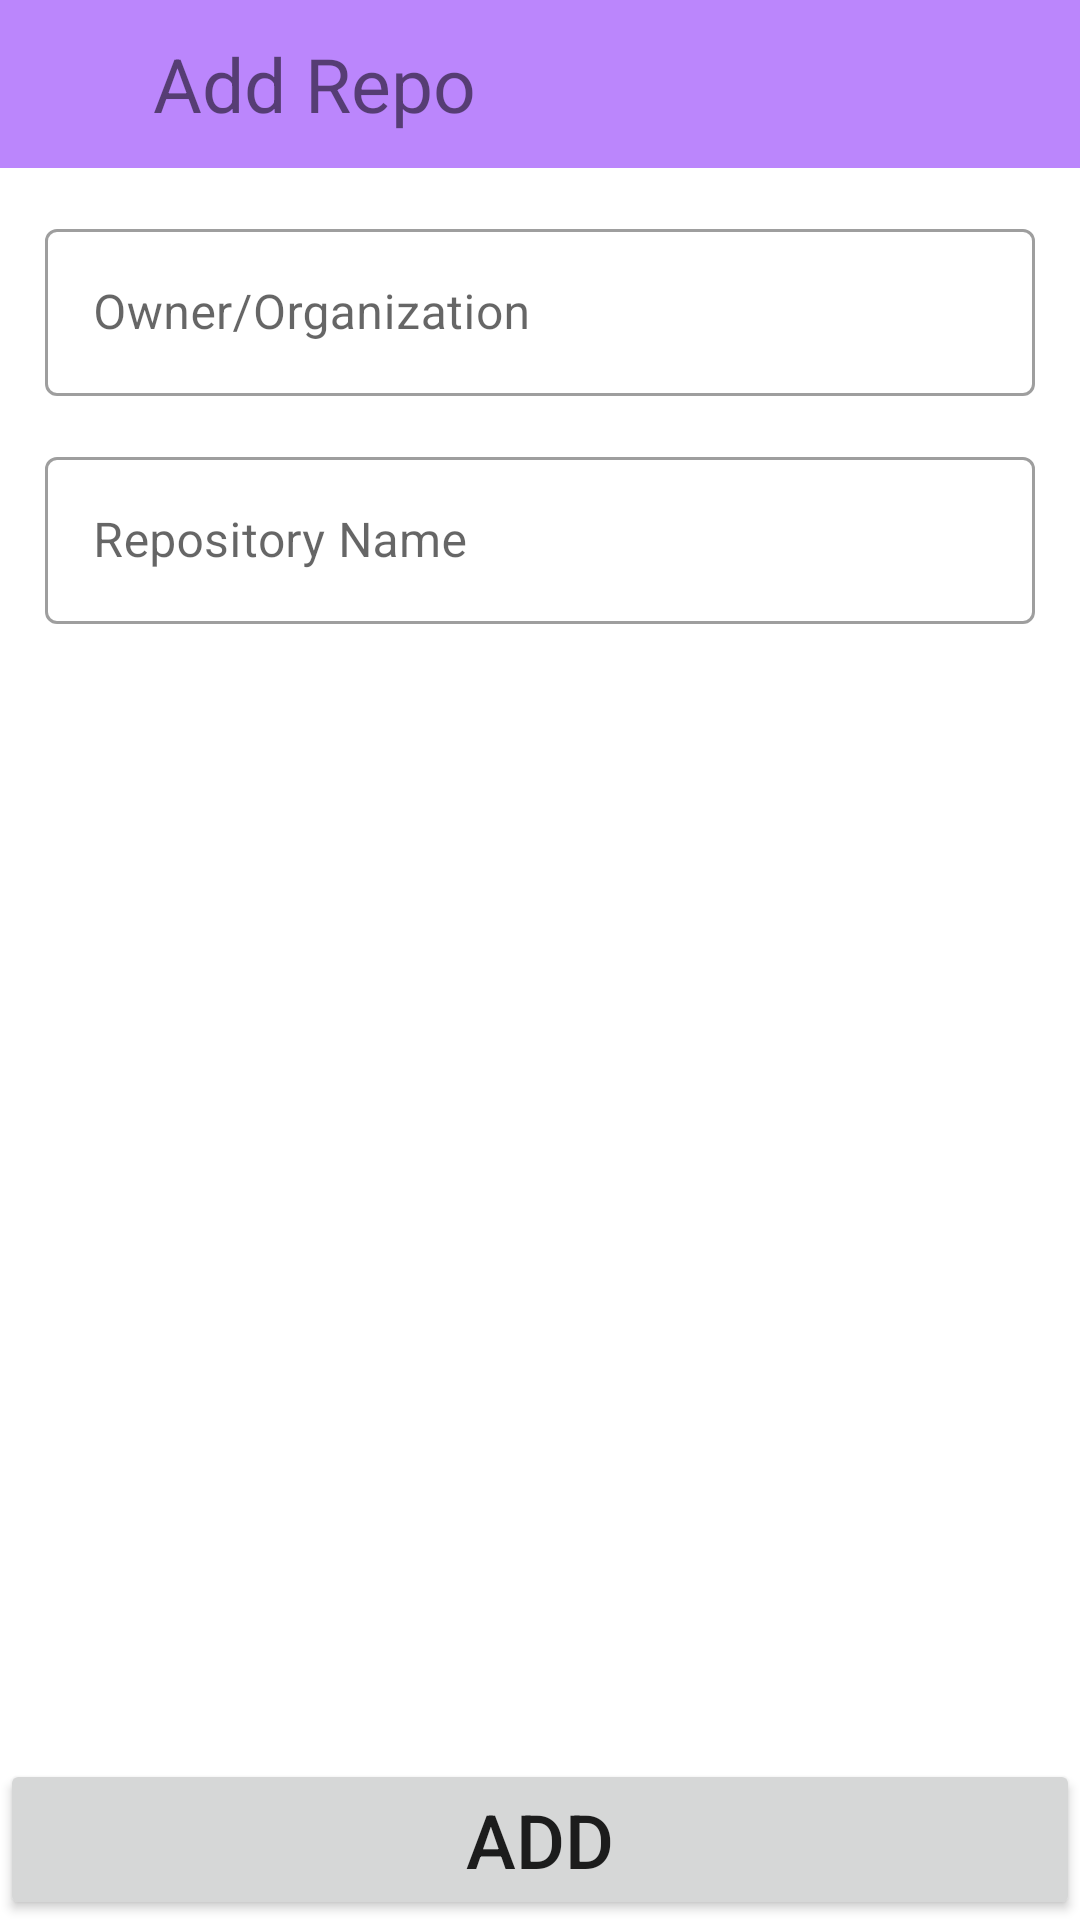

Reconstruct the res/layout file that produces this screen, plus the resources it refers to.
<!-- AndroidManifest.xml: application theme Theme.GithubBrowser -->
<!-- res/layout/activity_add_repo.xml -->
<?xml version="1.0" encoding="utf-8"?>
<androidx.constraintlayout.widget.ConstraintLayout xmlns:android="http://schemas.android.com/apk/res/android"
    xmlns:app="http://schemas.android.com/apk/res-auto"
    xmlns:tools="http://schemas.android.com/tools"
    android:layout_width="match_parent"
    android:layout_height="match_parent"
    tools:context=".activities.AddRepoActivity">

    <androidx.appcompat.widget.Toolbar

        android:id="@+id/toolbar_add_repo"
        android:layout_width="match_parent"
        android:layout_height="?actionBarSize"
        android:background="@color/purple_200"
        android:textAlignment="center"
        android:theme="@style/ToolbarTheme"
        app:layout_constraintTop_toTopOf="parent"
        app:titleTextColor="@color/purple_500">

        <androidx.constraintlayout.widget.ConstraintLayout
            android:layout_width="match_parent"
            android:layout_height="match_parent">

            <ImageView
                android:id="@+id/add_repo_back"
                android:layout_width="35dp"
                android:layout_height="match_parent"
                android:src="@drawable/ic_baseline_arrow_back_ios_24"
                app:layout_constraintLeft_toLeftOf="parent" />

            <TextView
                android:layout_width="wrap_content"
                android:layout_height="match_parent"
                android:gravity="center"
                android:text="@string/add_repo"
                android:textSize="25sp"
                app:layout_constraintLeft_toRightOf="@+id/add_repo_back" />
        </androidx.constraintlayout.widget.ConstraintLayout>
    </androidx.appcompat.widget.Toolbar>

    <com.google.android.material.textfield.TextInputLayout
        android:id="@+id/ownerfeild"
        style="@style/Widget.MaterialComponents.TextInputLayout.OutlinedBox"
        android:layout_width="match_parent"
        android:layout_height="wrap_content"
        android:layout_margin="15dp"
        app:layout_constraintLeft_toLeftOf="parent"
        app:layout_constraintRight_toRightOf="parent"
        app:layout_constraintTop_toBottomOf="@id/toolbar_add_repo">

        <com.google.android.material.textfield.TextInputEditText
            android:id="@+id/inputOwner"
            android:layout_width="match_parent"
            android:layout_height="wrap_content"
            android:hint="@string/owner_organization" />
    </com.google.android.material.textfield.TextInputLayout>

    <com.google.android.material.textfield.TextInputLayout
        style="@style/Widget.MaterialComponents.TextInputLayout.OutlinedBox"
        android:layout_width="match_parent"
        android:layout_height="wrap_content"
        android:layout_margin="15dp"
        app:layout_constraintLeft_toLeftOf="parent"
        app:layout_constraintRight_toRightOf="parent"
        app:layout_constraintTop_toBottomOf="@id/ownerfeild">

        <com.google.android.material.textfield.TextInputEditText
            android:id="@+id/inputRepo"
            android:layout_width="match_parent"
            android:layout_height="wrap_content"
            android:hint="@string/repository_name" />
    </com.google.android.material.textfield.TextInputLayout>

    <Button
        android:id="@+id/add_button"
        android:layout_width="match_parent"
        android:layout_height="wrap_content"
        android:text="ADD"
        android:textSize="25sp"
        app:layout_constraintBottom_toBottomOf="parent"
        app:layout_constraintLeft_toLeftOf="parent"
        app:layout_constraintRight_toRightOf="parent" />

</androidx.constraintlayout.widget.ConstraintLayout>
<!-- resources referenced by this layout -->
<resources>
  <string name="add_repo">Add Repo</string>
  <string name="owner_organization">Owner/Organization</string>
  <string name="repository_name">Repository Name</string>
  <style name="ToolbarTheme" parent="@style/ThemeOverlay.MaterialComponents.ActionBar">
          <item name="colorControlNormal">@color/black</item>
      </style>
  <style name="Theme.GithubBrowser" parent="Theme.MaterialComponents.DayNight.NoActionBar">
  
          
          <item name="colorPrimary">@color/purple_500</item>
          <item name="colorPrimaryVariant">@color/purple_700</item>
          <item name="colorOnPrimary">@color/white</item>
          
          <item name="colorSecondary">@color/teal_200</item>
          <item name="colorSecondaryVariant">@color/teal_700</item>
          <item name="colorOnSecondary">@color/black</item>
          
          <item name="android:statusBarColor" tools:targetApi="l">?attr/colorPrimaryVariant</item>
          
      </style>
  <!-- not gathered from this repository: default colours our renderer supplied (Android Studio template values) -->
  <color name="purple_200">#FFBB86FC</color>
  <color name="purple_500">#FF6200EE</color>
  <color name="purple_700">#FF3700B3</color>
  <color name="teal_200">#FF03DAC5</color>
  <color name="teal_700">#FF018786</color>
  <color name="black">#FF000000</color>
  <color name="white">#FFFFFFFF</color>
</resources>
